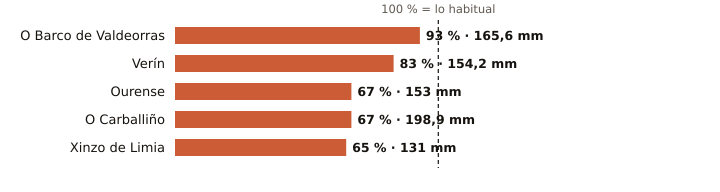

Data behind this chart, as committed beside it:
estacion, provincia, indicativo, mm_otono, referencia_mm, pct, periodo_referencia, hasta, hora
O Barco de Valdeorras, Ourense, 1583X, 165.6, 178.5, 93, 2004-2025, 2026-11-16, 8
Verín, Ourense, 2978X, 154.2, 185.8, 83, 2009-2025, 2026-11-16, 11
Ourense, Ourense, 1690A, 153.0, 228.4, 67, 1991-2020, 2026-11-16, 12
O Carballiño, Ourense, 1700X, 198.9, 298.4, 67, 1991-2020, 2026-11-16, 12
Xinzo de Limia, Ourense, 1735X, 131.0, 200.2, 65, 2006-2025, 2026-11-16, 12
